2-way image classification set "Images" from GitHub (Gabe-flomo/Filtr); label vocabulary: kick drum, snare drum.

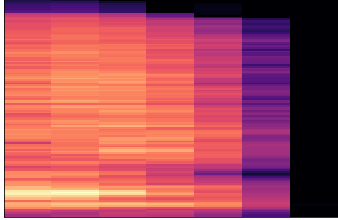
Label: snare drum

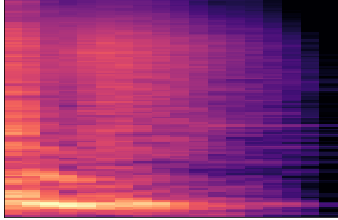
Label: snare drum

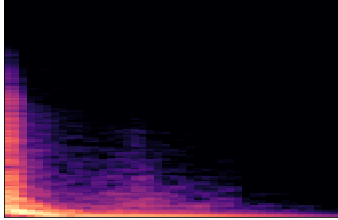
Label: kick drum

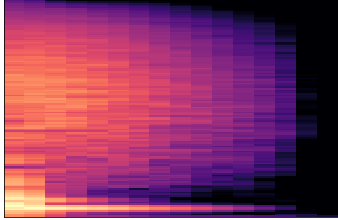
Label: snare drum

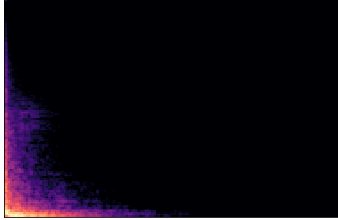
Label: kick drum

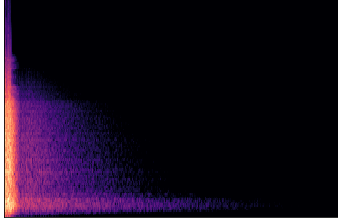
Label: snare drum
